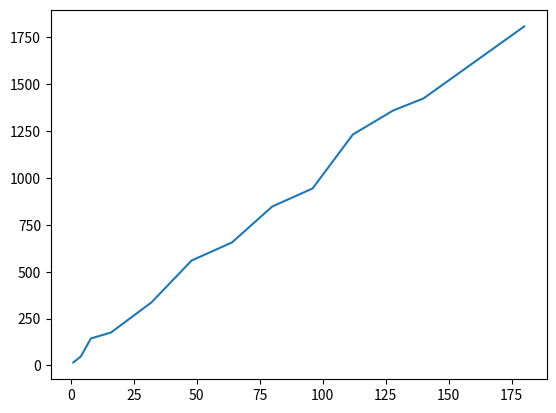

The matplotlib source for this figure:
import matplotlib
import matplotlib.pyplot as plt
import matplotlib.animation as animation
import math
import numpy
import random

numBuckets = 40
buckets = []
for iterator in range(0, numBuckets):
    buckets.append([])

height = []
x = []
for i in range(0, numBuckets):
    height.append(0)
    x.append(i)

numThreads = 64
threads = []
for iterator in range(0, numThreads):
    threads.append(int(random.random() * 100000))

def holding():
    nextIteration = []
    for i in range(0, len(buckets)):
        if len(buckets[i]) > 0:
            element = buckets[i].pop(0)
            nextIteration.append(element)
    for thread in nextIteration:
        index = int(random.random() * numBuckets)
        buckets[index].append(thread)

    for i in range(0, len(buckets)):
        height[i] = len(buckets[i])
    return height

def update_hist(d):
    new_heights = holding()
    plt.plot(x, new_heights)

def play_n_rounds(n):
    data = []
    for iterator in range(0, n):
        new_heights = holding()
        data.append(new_heights.copy())

    avg_mean = 0
    avg_variance = 0
    for round in data:
        instances = 0
        dev = 0
        for i in round:
            if i > 0:
                instances = instances + 1
        mean = numThreads / instances
        for i in round:
            if i > 0:
                dev += pow(mean - i, 2)
        dev /= instances
        dev = pow(dev, 0.5)

        avg_mean += mean
        avg_variance += dev

    avg_variance /= len(data)
    avg_mean /= len(data)
    return (avg_mean, avg_variance)

def zero_round():
    for i in range(0, numThreads):
        index = int(random.random() * numBuckets)
        buckets[index].append(threads[i])
    for i in range(0, len(buckets)):
        height[i] = len(buckets[i])


zero_round()
ts = [1, 4, 8, 16, 32, 48, 64, 80, 96, 112, 128, 140, 180]
bs = numpy.arange(16, 100000, 32)
data = []
for t in ts:
    results = []
    numThreads = t
    threads = []
    for iterator in range(0, numThreads):
        threads.append(int(random.random() * 100000))
    for b in bs:
        if len(data) > 0 and data[len(data) - 1] > b:
            continue
        numBuckets = b
        buckets = []
        for iterator in range(0, numBuckets):
            buckets.append([])

        height = []
        x = []
        for i in range(0, numBuckets):
            height.append(0)
            x.append(i)

        zero_round()
        (avg_mean, avg_variance) = play_n_rounds(100)
        print(str(b) + ", " + str(avg_mean))
        if (avg_mean < 1.05):
            print(avg_mean)
            print(t)
            print(b)
            data.append(b)
            break
        #results.append(avg_mean)
        #results.append([avg_mean, avg_variance])


fig = plt.figure()
p0 = plt.plot(ts, data)
plt.show()

#zero_round()
#fig = plt.figure()
#hist = plt.bar(x, height)

#animation = animation.FuncAnimation(fig, update_hist, 1)
#plt.show()